Run: headless pygame with SDL's dummy video driver; simulated clock (each Clock.tick advances the game by its frame time, no real sleeping); random seed 0; keys injected as events and as key.get_pressed() state; no mouse input.
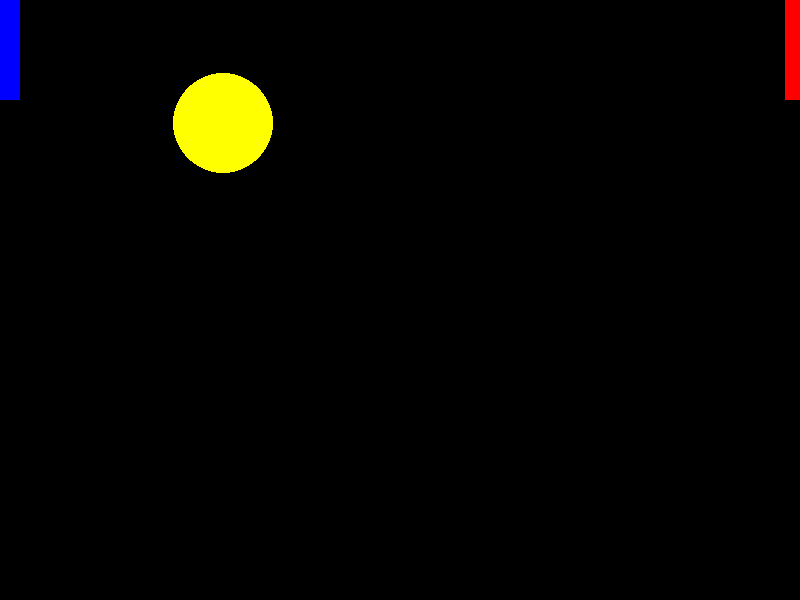
Frame 1 of 4 · flips 1–60 · no input
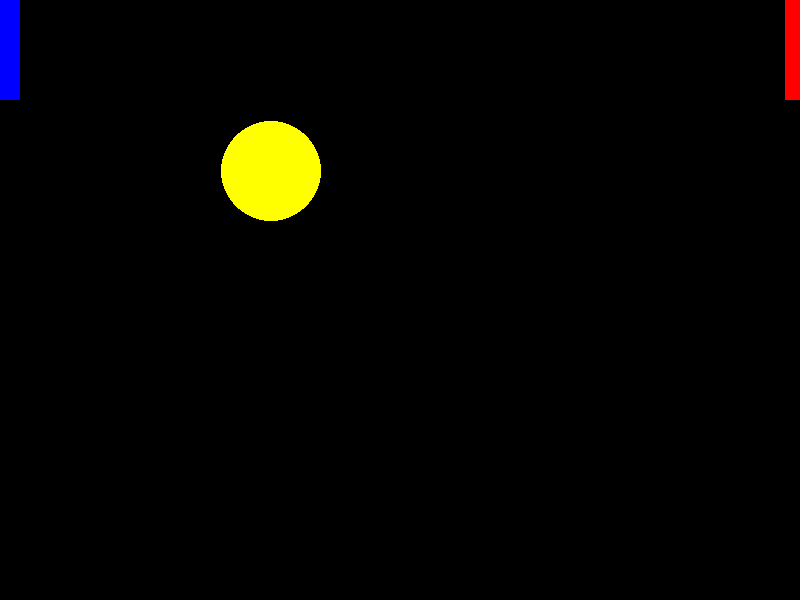
Frame 2 of 4 · flips 61–180 · tapped SPACE, RETURN · held RIGHT (→), D
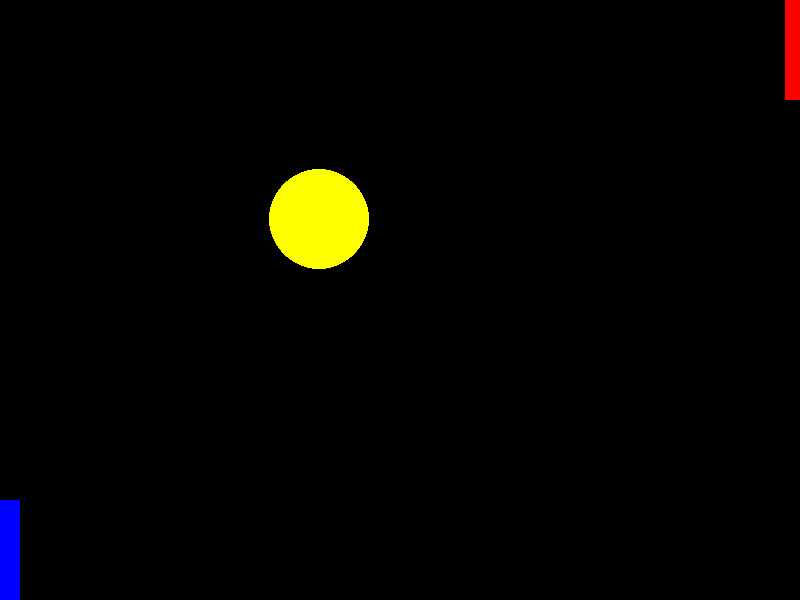
Frame 3 of 4 · flips 181–300 · held DOWN (↓), S
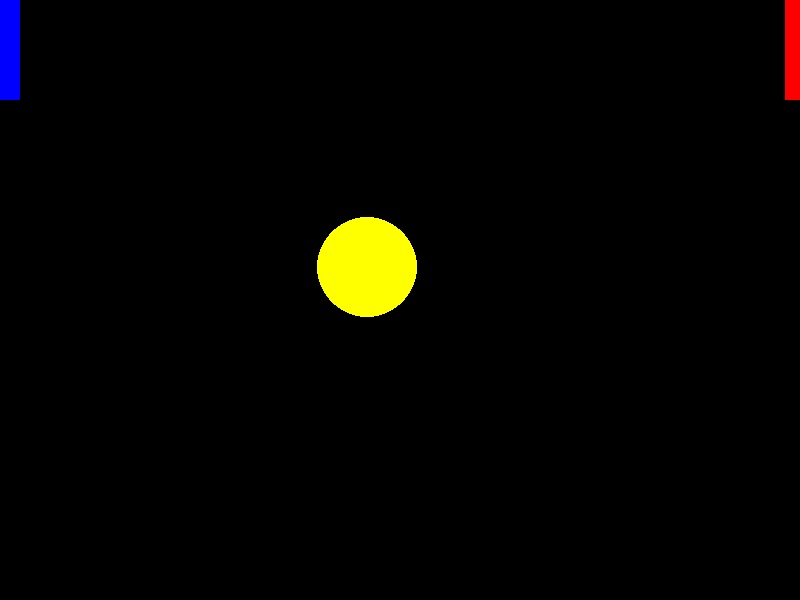
Frame 4 of 4 · flips 301–420 · held LEFT (←), A, UP (↑), W

The pygame program that drew these frames:

import pygame

pygame.init()

screen_width = 800
screen_height = 600

screen = pygame.display.set_mode((screen_width, screen_height))
pygame.display.set_caption("Pong")

# colors
black = (0, 0, 0)
red = (255, 0, 0)
blue = (0, 0, 255)
yellow = (255, 255, 0)

# ball
ball_x = 200 
ball_y = 100
ball_x_velocity = 0.4
ball_y_velocity = 0.4
ball_radius = 30


# paddles - these could be 1 variable
left_paddle_y = 0
right_paddle_y = 0

paddle_velocity = 5
paddle_height = 100
paddle_width = 20

# paddles
left_paddle = pygame.Rect((0, left_paddle_y, paddle_width, paddle_height))
right_paddle = pygame.Rect((785, right_paddle_y, paddle_width, paddle_height))

# ball
ball = pygame.draw.circle(surface = screen, color = yellow, center = [ball_x, ball_y], radius = 30)

# game loop
run = True
while run:
    # screen color
    screen.fill(black)
    
    # drawing paddles 
    ball = pygame.draw.circle(surface = screen, color = yellow, center = [ball_x, ball_y], radius = 50)
    ball = ball.move([ball_x_velocity, ball_y_velocity])
    
    pygame.draw.rect(screen, blue, left_paddle)
    pygame.draw.rect(screen, red, right_paddle)
    
    
    # ball movement speed
    ball_x += ball_x_velocity
    ball_y += ball_y_velocity

    # left wall
    if ball_x < 0:
        ball_x_velocity = abs(ball_x_velocity)
    
    # right wall    
    elif ball_x > screen_width:
        ball_x_velocity = -abs(ball_x_velocity)
    
    # bottom wall
    elif ball_y > screen_height:
        ball_y_velocity = -abs(ball_y_velocity)
        
    # top wall
    elif ball_y < 0:
        ball_y_velocity = abs(ball_y_velocity)
      
    #paddle movement
    key = pygame.key.get_pressed()
    if key[pygame.K_w]:
        left_paddle_y -= paddle_velocity
    elif key[pygame.K_s]:
        left_paddle_y += paddle_velocity

    if key[pygame.K_o]:
        right_paddle_y -= paddle_velocity
    elif key[pygame.K_l]:
        right_paddle_y += paddle_velocity


    # Paddle maximum and minimums - this prevents the paddle to go flying off the screen
    if left_paddle_y < 0:
        left_paddle_y = 0
    elif left_paddle_y > screen_height - paddle_height:
        left_paddle_y = screen_height - paddle_height
    
    if right_paddle_y < 0:
        right_paddle_y = 0
    elif right_paddle_y > screen_height - paddle_height:
        right_paddle_y = screen_height - paddle_height


    # important to sync up variables
    left_paddle.y = left_paddle_y
    right_paddle.y = right_paddle_y

    # event handler - we are looking at all events
    for event in pygame.event.get():
        #print(event)
        if event.type == pygame.QUIT:
            run = False
            
    pygame.display.update()
    
pygame.quit()
